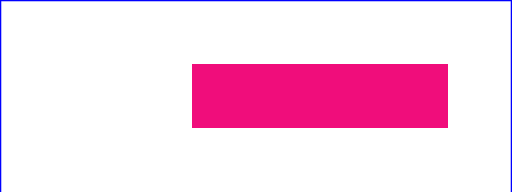
t = 0.00 s
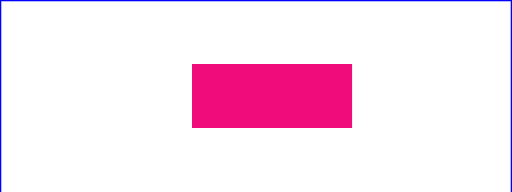
t = 0.56 s
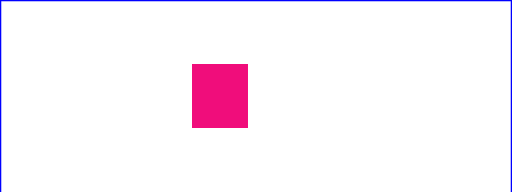
t = 1.22 s
t = 1.78 s: frame unchanged from t = 1.22 s, image omitted
t = 2.44 s: frame unchanged from t = 0.56 s, image omitted
t = 3.00 s: frame unchanged from t = 0.00 s, image omitted

The animated SVG that drew these frames (rendered in a browser with its animation timeline set to each time). Animation: 1 SMIL element (animate=1); one cycle of 3.00 s.

<?xml version="1.0"?>
<!DOCTYPE svg PUBLIC "-//W3C//DTD SVG 1.1//EN"  "http://www.w3.org/Graphics/SVG/1.1/DTD/svg11.dtd">

<svg width="8cm" height="3cm"  viewBox="0 0 800 300"  xmlns="http://www.w3.org/2000/svg" version="1.1" xmlns:xlink="http://www.w3.org/1999/xlink">
    <desc>Example anim01 - demonstrate animation elements</desc>
    <rect x="1" y="1" width="798" height="400"   fill="none" stroke="blue" stroke-width="2" />
    <!-- The following illustrates the use of the 'animate' element
        to animate a rectangles x, y, and width attributes so that
        the rectangle grows to ultimately fill the viewport. -->
    <rect id="RectElement" x="300" y="100" width="400" height="100"   fill="rgb(240,13,123)"  >
     <animate id="anim1" attributeName="width" attributeType="XML"  begin="0s" dur="3s" fill="freeze" values="400;300; 200; 100; 50; 100; 200; 300; 400 " />      
    </rect>
    <!-- Set up a new user coordinate system so that
        the text string's origin is at (0,0), allowing
        rotation and scale relative to the new origin -->
    
  </svg>
